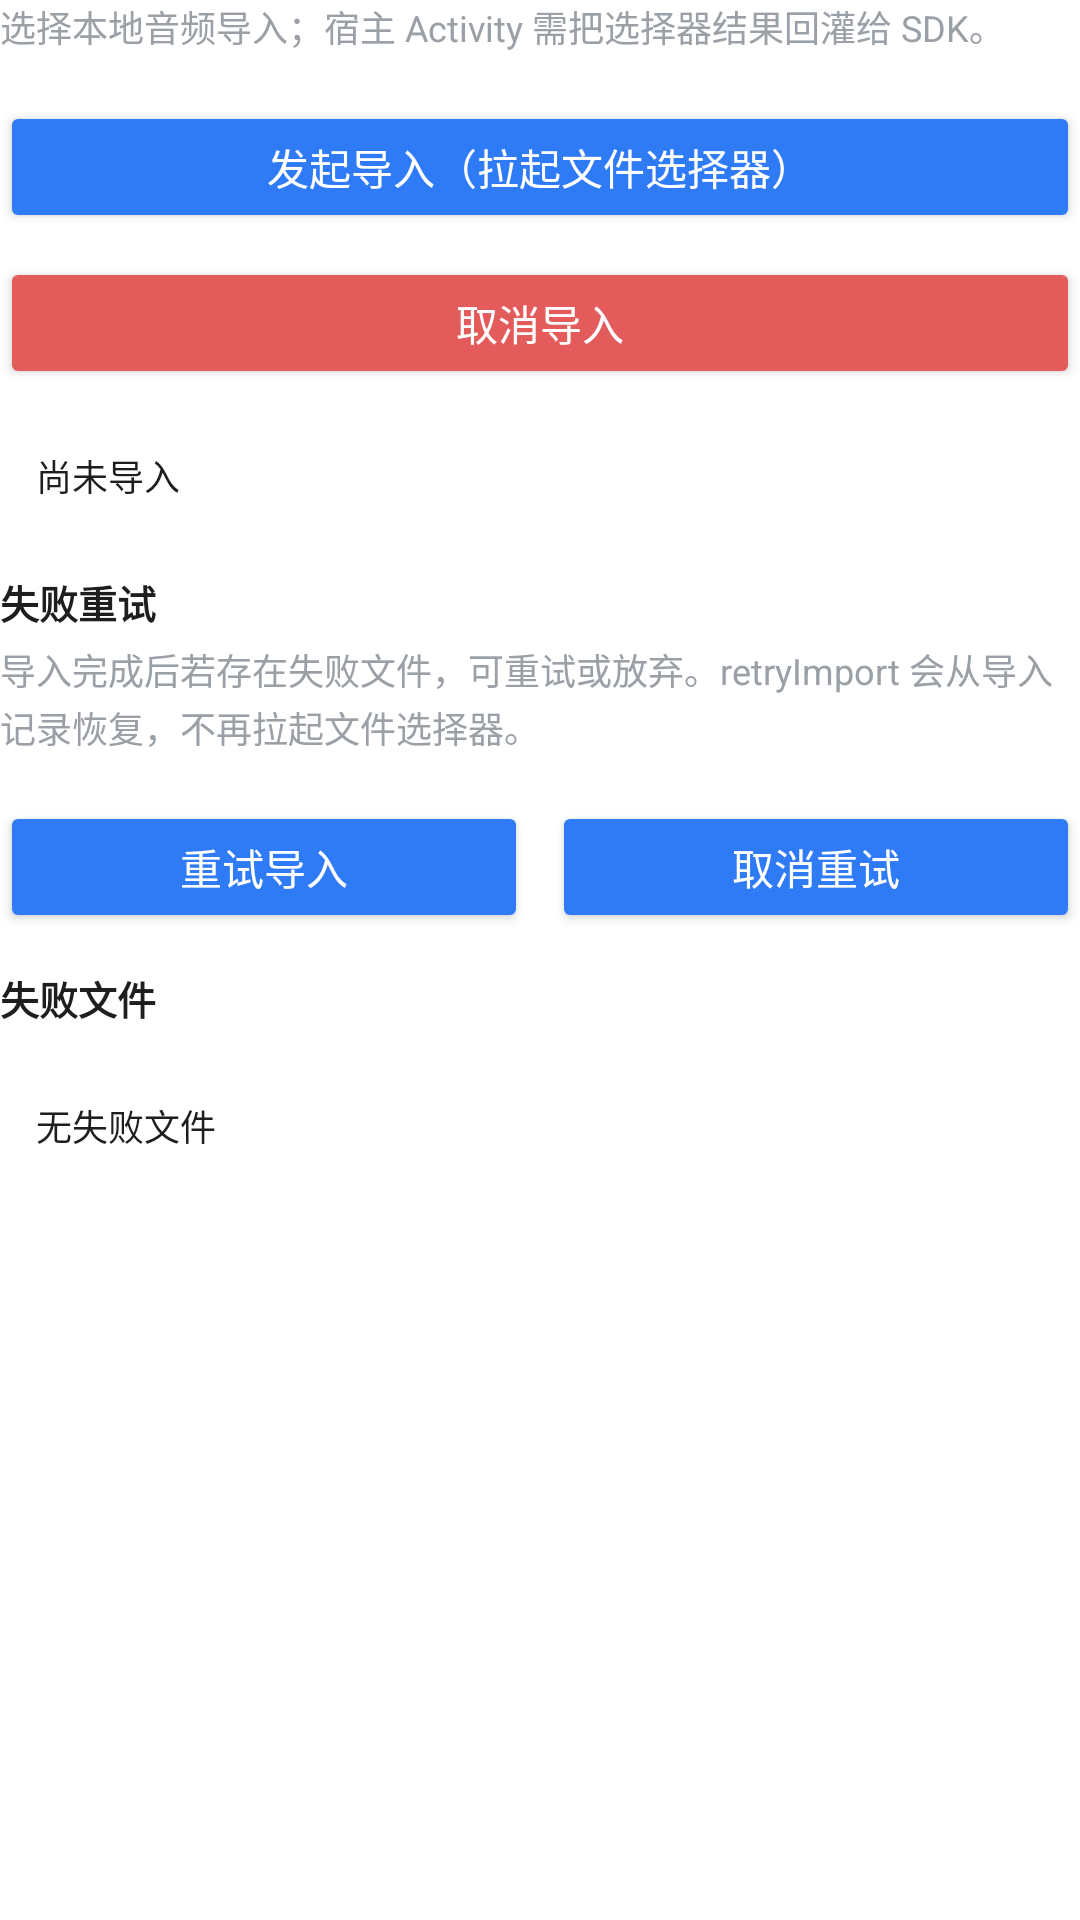

Reconstruct the res/layout file that produces this screen, plus the resources it refers to.
<!-- AndroidManifest.xml: fallback theme Theme.MaterialComponents.DayNight.NoActionBar -->
<!-- res/layout/fragment_native_picker_import.xml -->
<?xml version="1.0" encoding="utf-8"?>
<LinearLayout xmlns:android="http://schemas.android.com/apk/res/android"
    android:layout_width="match_parent"
    android:layout_height="wrap_content"
    android:orientation="vertical">

    <TextView
        style="@style/NativeSectionHint"
        android:text="@string/native_import_hint" />

    <Button
        android:id="@+id/btn_start_import"
        style="@style/NativeActionButton"
        android:text="@string/native_import_btn_start" />

    <Button
        android:id="@+id/btn_cancel_import"
        style="@style/NativeActionButtonDanger"
        android:text="@string/native_import_btn_cancel" />

    <TextView
        android:id="@+id/tv_import_status"
        style="@style/NativeStateBlock"
        android:text="@string/native_import_status_empty" />

    <TextView
        style="@style/NativeFieldLabel"
        android:text="@string/native_import_retry_section" />

    <TextView
        style="@style/NativeSectionHint"
        android:text="@string/native_import_retry_hint" />

    <LinearLayout
        android:layout_width="match_parent"
        android:layout_height="wrap_content"
        android:orientation="horizontal">

        <Button
            android:id="@+id/btn_retry_import"
            style="@style/NativeActionButton"
            android:layout_width="0dp"
            android:layout_weight="1"
            android:text="@string/native_import_btn_retry" />

        <Button
            android:id="@+id/btn_cancel_retry"
            style="@style/NativeActionButton"
            android:layout_width="0dp"
            android:layout_marginStart="8dp"
            android:layout_weight="1"
            android:text="@string/native_import_btn_cancel_retry" />
    </LinearLayout>

    <TextView
        style="@style/NativeFieldLabel"
        android:text="@string/native_import_failed_section" />

    <TextView
        android:id="@+id/tv_failed_files"
        style="@style/NativeStateBlock"
        android:text="@string/native_import_failed_empty" />
</LinearLayout>
<!-- resources referenced by this layout -->
<resources>
  <string name="native_import_btn_cancel">取消导入</string>
  <string name="native_import_btn_cancel_retry">取消重试</string>
  <string name="native_import_btn_retry">重试导入</string>
  <string name="native_import_btn_start">发起导入（拉起文件选择器）</string>
  <string name="native_import_failed_empty">无失败文件</string>
  <string name="native_import_failed_section">失败文件</string>
  <string name="native_import_hint">选择本地音频导入；宿主 Activity 需把选择器结果回灌给 SDK。</string>
  <string name="native_import_retry_hint">导入完成后若存在失败文件，可重试或放弃。retryImport 会从导入记录恢复，不再拉起文件选择器。</string>
  <string name="native_import_retry_section">失败重试</string>
  <string name="native_import_status_empty">尚未导入</string>
  <style name="NativeActionButton">
          <item name="android:layout_width">match_parent</item>
          <item name="android:layout_height">wrap_content</item>
          <item name="android:layout_marginTop">8dp</item>
          <item name="android:minHeight">44dp</item>
          <item name="android:textAllCaps">false</item>
          <item name="android:textSize">14sp</item>
          <item name="android:backgroundTint">@color/native_button_bg</item>
          <item name="android:textColor">@color/native_button_text</item>
      </style>
  <style name="NativeActionButtonDanger" parent="NativeActionButton">
          <item name="android:backgroundTint">@color/native_button_bg_danger</item>
      </style>
  <style name="NativeFieldLabel">
          <item name="android:layout_width">match_parent</item>
          <item name="android:layout_height">wrap_content</item>
          <item name="android:layout_marginTop">12dp</item>
          <item name="android:layout_marginBottom">4dp</item>
          <item name="android:textColor">@color/ai_voice_text_primary</item>
          <item name="android:textSize">13sp</item>
          <item name="android:textStyle">bold</item>
      </style>
  <style name="NativeSectionHint">
          <item name="android:layout_width">match_parent</item>
          <item name="android:layout_height">wrap_content</item>
          <item name="android:layout_marginBottom">8dp</item>
          <item name="android:textColor">@color/ai_voice_text_secondary</item>
          <item name="android:textSize">12sp</item>
          <item name="android:lineSpacingExtra">2dp</item>
      </style>
  <style name="NativeStateBlock">
          <item name="android:layout_width">match_parent</item>
          <item name="android:layout_height">wrap_content</item>
          <item name="android:layout_marginTop">8dp</item>
          <item name="android:background">@drawable/bg_native_detail_card</item>
          <item name="android:padding">12dp</item>
          <item name="android:textColor">@color/ai_voice_text_primary</item>
          <item name="android:textSize">12sp</item>
          <item name="android:lineSpacingExtra">3dp</item>
          <item name="android:textIsSelectable">true</item>
      </style>
  <color name="ai_voice_text_primary">#1E1E1E</color>
  <color name="ai_voice_text_secondary">#9AA0A6</color>
  <!-- drawable bg_native_detail_card (drawable) -->
  <shape xmlns:android="http://schemas.android.com/apk/res/android">
      <corners android:radius="14dp" />
      <solid android:color="@color/ai_voice_action_bg" />
  </shape>
  <color name="ai_voice_action_bg">#FFFFFF</color>
</resources>
